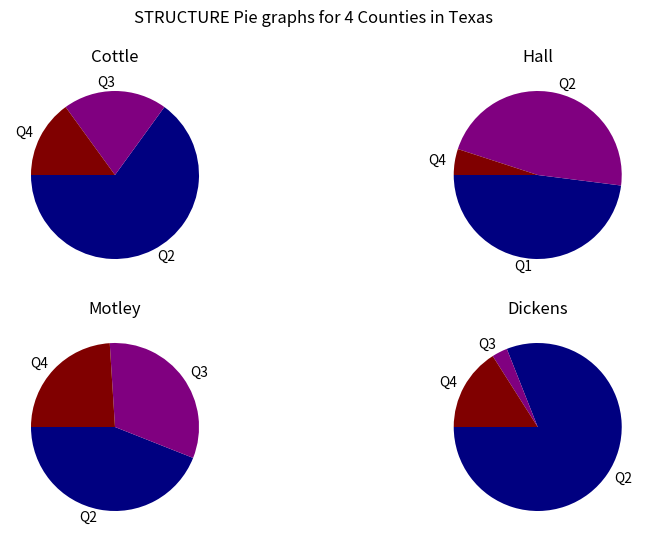

This figure's Python source:
#!/usr/env/python
###############################################################
#Python script that takes input from STRUCTURE Q-plot data to create pie charts for publication purposes
#	By: Michaela Halsey
#	Contact : [email redacted]
##############################################################

import pandas as pd
import matplotlib
matplotlib.use('Agg')
import matplotlib.pyplot as plt
#Imports necessaries. Notice the object-oriented approach, which circumvents the need to parse arguments. 
 
df = pd.DataFrame(dict(
        Population='Cottle;Hall;Motley;Dickens'.split(';'),
        Q1=[0,0.48,0,0],
        Q2=[0.65,0.47,0.44,0.81],
        Q3=[0.2,0,0.32,0.03],
        Q4=[0.15,0.05,0.24,0.16],
    ))
#Here, we are naming our populations and assigning ancestry proportions to each. 

fig, axes = plt.subplots(2,2, figsize=(10, 6))
#This is where we tell the program how many rows and columns we want our figure to have. We have 2 rows and 4 pies here. 

#add color
color = ['#000080','#800080','#800000','#c0C0c0']

for i, (idx, row) in enumerate(df.set_index('Population').iterrows()):
    ax = axes[i // 2, i % 2]
    row = row[row.gt(row.sum() * .01)]
    ax.pie(row, labels=row.index, colors=color, startangle=180)
    ax.set_title(idx)
#Fancy bit of code makes the plots

#add title to plot
plt.suptitle('STRUCTURE Pie graphs for 4 Counties in Texas')
 
fig.subplots_adjust(wspace=.2)
#Adjusts the spacing between the plots

fig.savefig('pies2.png', dpi=300)
#Save the figure as a portable network graphic
